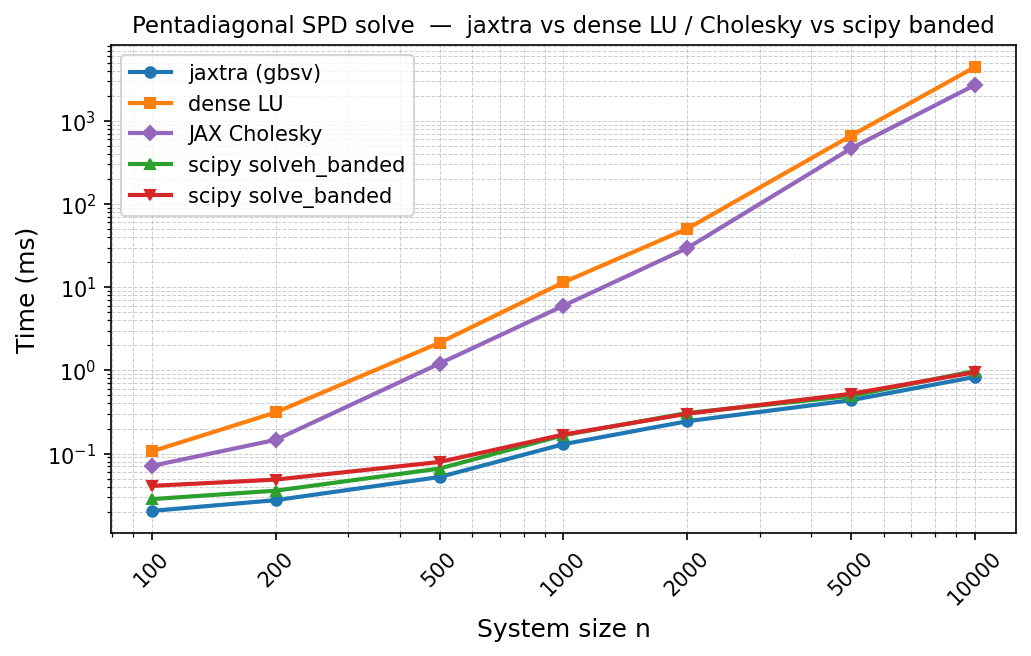

Values plotted in this chart, from the file beside it:
n, method, time_ms
100, jaxtra (gbsv), 0.02044
100, dense LU, 0.1063
100, JAX Cholesky, 0.07115
100, scipy solveh_banded, 0.02833
100, scipy solve_banded, 0.04086
200, jaxtra (gbsv), 0.02755
200, dense LU, 0.3128
200, JAX Cholesky, 0.1463
200, scipy solveh_banded, 0.03579
200, scipy solve_banded, 0.04865
500, jaxtra (gbsv), 0.05223
500, dense LU, 2.149
500, JAX Cholesky, 1.209
500, scipy solveh_banded, 0.06605
500, scipy solve_banded, 0.07923
1000, jaxtra (gbsv), 0.1296
1000, dense LU, 11.45
1000, JAX Cholesky, 5.987
1000, scipy solveh_banded, 0.1662
1000, scipy solve_banded, 0.1691
2000, jaxtra (gbsv), 0.2447
2000, dense LU, 50.54
2000, JAX Cholesky, 29.6
2000, scipy solveh_banded, 0.3076
2000, scipy solve_banded, 0.3014
5000, jaxtra (gbsv), 0.438
5000, dense LU, 663.7
5000, JAX Cholesky, 466.5
5000, scipy solveh_banded, 0.4924
5000, scipy solve_banded, 0.5233
10000, jaxtra (gbsv), 0.8346
10000, dense LU, 4428
10000, JAX Cholesky, 2701
10000, scipy solveh_banded, 0.9833
10000, scipy solve_banded, 0.9488
